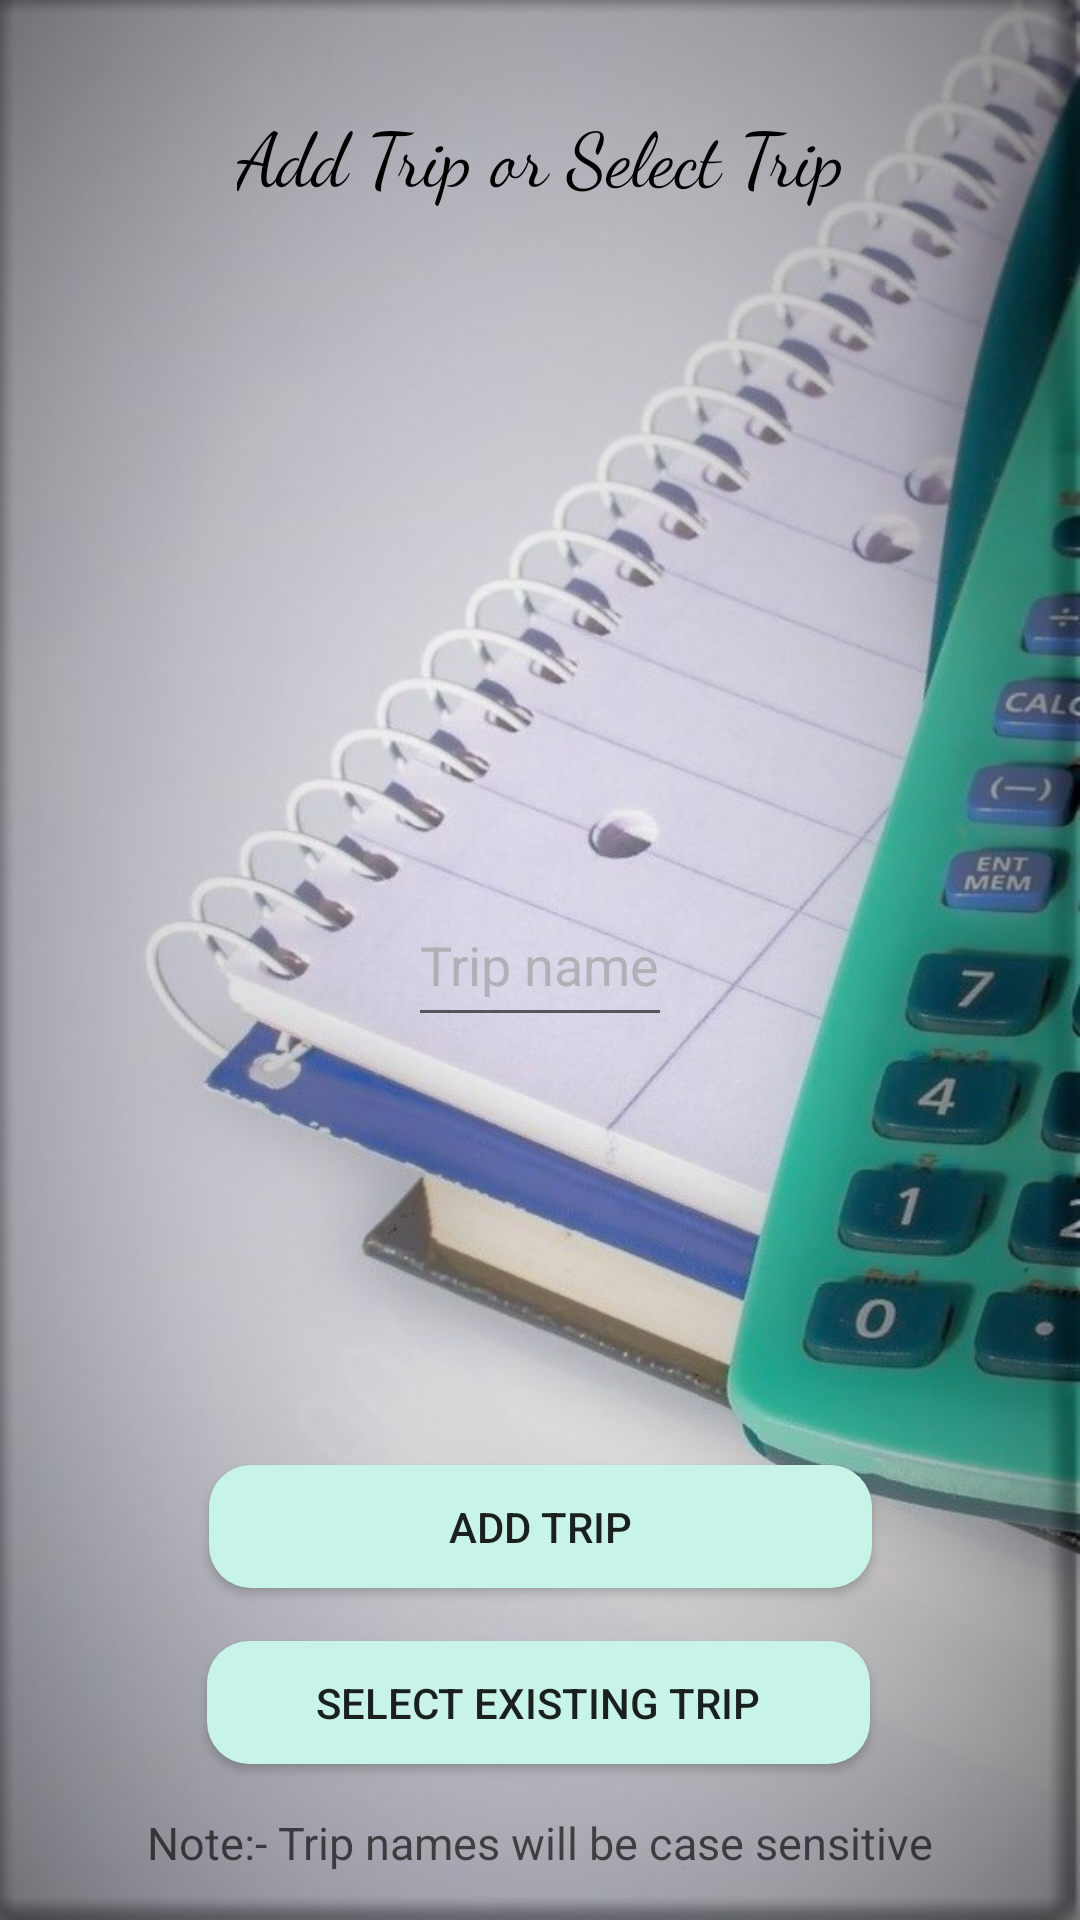

Android layout source for this screen:
<!-- AndroidManifest.xml: application theme AppTheme -->
<!-- res/layout/activity_trip_selection.xml -->
<?xml version="1.0" encoding="utf-8"?>
<androidx.constraintlayout.widget.ConstraintLayout xmlns:android="http://schemas.android.com/apk/res/android"
    xmlns:app="http://schemas.android.com/apk/res-auto"
    xmlns:tools="http://schemas.android.com/tools"
    android:layout_width="match_parent"
    android:layout_height="match_parent"
    tools:context=".Trip_selection"
    android:background="@drawable/calculator2">

    <TextView
        android:id="@+id/textView11"
        android:layout_width="wrap_content"
        android:layout_height="wrap_content"
        app:layout_constraintBottom_toBottomOf="parent"
        app:layout_constraintEnd_toEndOf="parent"
        app:layout_constraintStart_toStartOf="parent"
        app:layout_constraintTop_toTopOf="parent"
        app:layout_constraintVertical_bias="0.056"
        android:text="Add Trip or Select Trip"
        android:textColor="#000000"
        android:fontFamily="cursive"
        android:textSize="25dp"/>

    <EditText
        android:id="@+id/editText3"
        android:layout_width="wrap_content"
        android:layout_height="51dp"
        android:hint="Trip name"
        android:shadowRadius="3"
        android:textColorHint="#A3999C9C"
        app:layout_constraintBottom_toBottomOf="parent"
        app:layout_constraintEnd_toEndOf="parent"
        app:layout_constraintStart_toStartOf="parent"
        app:layout_constraintTop_toTopOf="parent" />

    <Button
        android:id="@+id/button8"
        android:layout_width="221dp"
        android:layout_height="41dp"
        android:background="@drawable/button_background"
        android:text="Add Trip"
        app:layout_constraintBottom_toBottomOf="parent"
        app:layout_constraintEnd_toEndOf="parent"
        app:layout_constraintStart_toStartOf="parent"
        app:layout_constraintTop_toBottomOf="@+id/editText3"
        app:layout_constraintVertical_bias="0.563" />

    <Button
        android:id="@+id/button9"
        android:layout_width="221dp"
        android:layout_height="41dp"
        android:onClick="skip"
        android:text="Select Existing Trip"
        app:layout_constraintBottom_toBottomOf="parent"
        app:layout_constraintEnd_toEndOf="parent"
        app:layout_constraintHorizontal_bias="0.497"
        app:layout_constraintStart_toStartOf="parent"
        app:layout_constraintTop_toBottomOf="@+id/button8"
        app:layout_constraintVertical_bias="0.253"
        android:background="@drawable/button_background"/>

    <TextView
        android:id="@+id/textView14"
        android:layout_width="wrap_content"
        android:layout_height="wrap_content"
        android:text="Note:- Trip names will be case sensitive"
        android:textSize="15dp"
        android:textColor="#A1000000"
        app:layout_constraintBottom_toBottomOf="parent"
        app:layout_constraintEnd_toEndOf="parent"
        app:layout_constraintStart_toStartOf="parent"
        app:layout_constraintTop_toBottomOf="@+id/button9"
        />
</androidx.constraintlayout.widget.ConstraintLayout>
<!-- resources referenced by this layout -->
<resources>
  <!-- drawable button_background (drawable) -->
  <?xml version="1.0" encoding="utf-8"?>
  <shape xmlns:android="http://schemas.android.com/apk/res/android" android:shape="rectangle" >
      <corners
          android:radius="14dp"
          />
      <solid
          android:color="#C8F3E8"
          />
      <size
          android:width="200dp"
          android:height="50dp"
          />
  </shape>
  <!-- drawable calculator2: jpg bitmap (drawable, 97260 bytes) -->
  <style name="AppTheme" parent="Theme.AppCompat.Light.NoActionBar">
          
          <item name="colorPrimary">@color/colorPrimary</item>
          <item name="colorPrimaryDark">#0A0B0B</item>
          <item name="colorAccent">@color/colorPrimary</item>
      </style>
  <color name="colorPrimary">#0E0E0E</color>
</resources>
